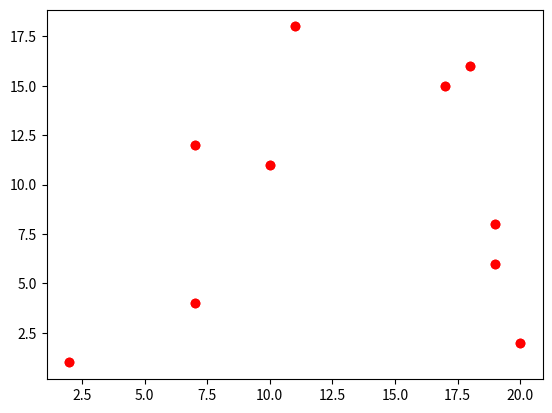

The script that saved this image: (Note: this script raises an exception after producing the figure.)
import random
import matplotlib.pyplot as plt

x_data = []    #independent variable x in data give
y_data = []    #dependent variable y in data give
for i in range(0,10,1):    #creating a dataset of 100 values each
    x_data.append(random.randint(1, 20))    #random no. from 1 to 20
    y_data.append(random.randint(1, 20))    #----||-----||-----||---
    plt.plot(x_data[i], y_data[i],'ro')    #plotting the random data with red dots
#x_data = [4,8,6,5,9,7,12,3,5]
#y_data = [4,5,1,6,8,2,10,4,6]
y_pri = []    #list for predicted var

J_arr = []
def best_m():
    m = 0.01    #slope starts from m = 0.01
    while(m <= 50):
        y_pri.clear()    #clearing the array
        for i in range(len(x_data)):
            y_pri.append(m*x_data[i])    #y = mx plus c , here c is not included

        J = 0
        for i in range(len(x_data)):    #the cost function is calculated
            J += ((y_pri[i] - y_data[i])**2)/(2*10)
        J_arr.append(J)    #the function value is appended to array
        m += 0.1
    print(J_arr)

plt.plot(x_data, y_data, 'ro')    #plotting the random data
plt.show()
best_m()    #calling the function

m_arr_test = []
m_test = 0.1
while(m_test <= 50):
    m_arr_test.append(m_test)
    m_test += 0.01
plt.plot(m_arr_test, J_arr, 'ro')
plt.show()


